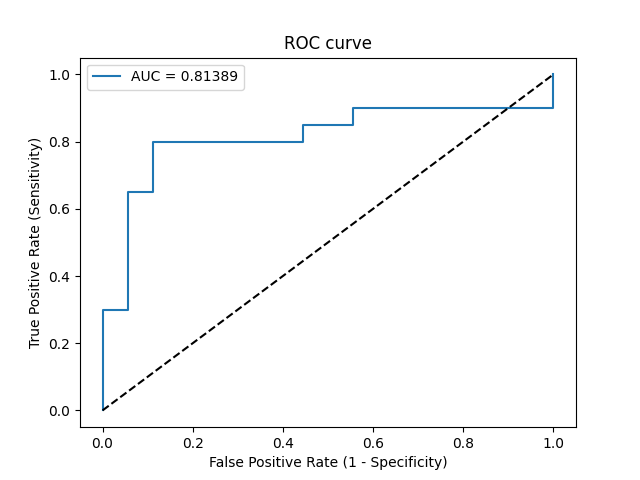

Source data for this figure (header and first rows):
Threshold, Sensitivity, Specificity, NPV, PPV
inf, 0.0, 1.0, 0.4737, 0
0.9895, 0.05, 1.0, 0.4865, 1.0
0.9193, 0.3, 1.0, 0.5625, 1.0
0.9053, 0.3, 0.9444, 0.5484, 0.8571
0.734, 0.65, 0.9444, 0.7083, 0.9286
0.7184, 0.65, 0.8889, 0.6957, 0.8667
0.5932, 0.8, 0.8889, 0.8, 0.8889
0.5041, 0.8, 0.5556, 0.7143, 0.6667
0.5041, 0.85, 0.5556, 0.7692, 0.68
0.4988, 0.85, 0.4444, 0.7273, 0.6296
0.4978, 0.9, 0.4444, 0.8, 0.6429
0.4585, 0.9, 0.0, 0.0, 0.5
0.451, 1.0, 0.0, 0, 0.5263
